Dataset: dataset (GitHub, Losabit/Instrument-Classification). Classes: guitar, piano, saxo.

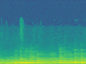
Label: piano

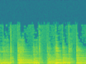
Label: guitar

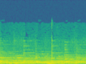
Label: piano

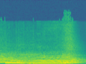
Label: saxo

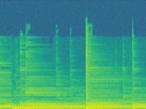
Label: guitar

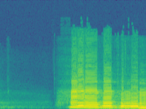
Label: saxo
